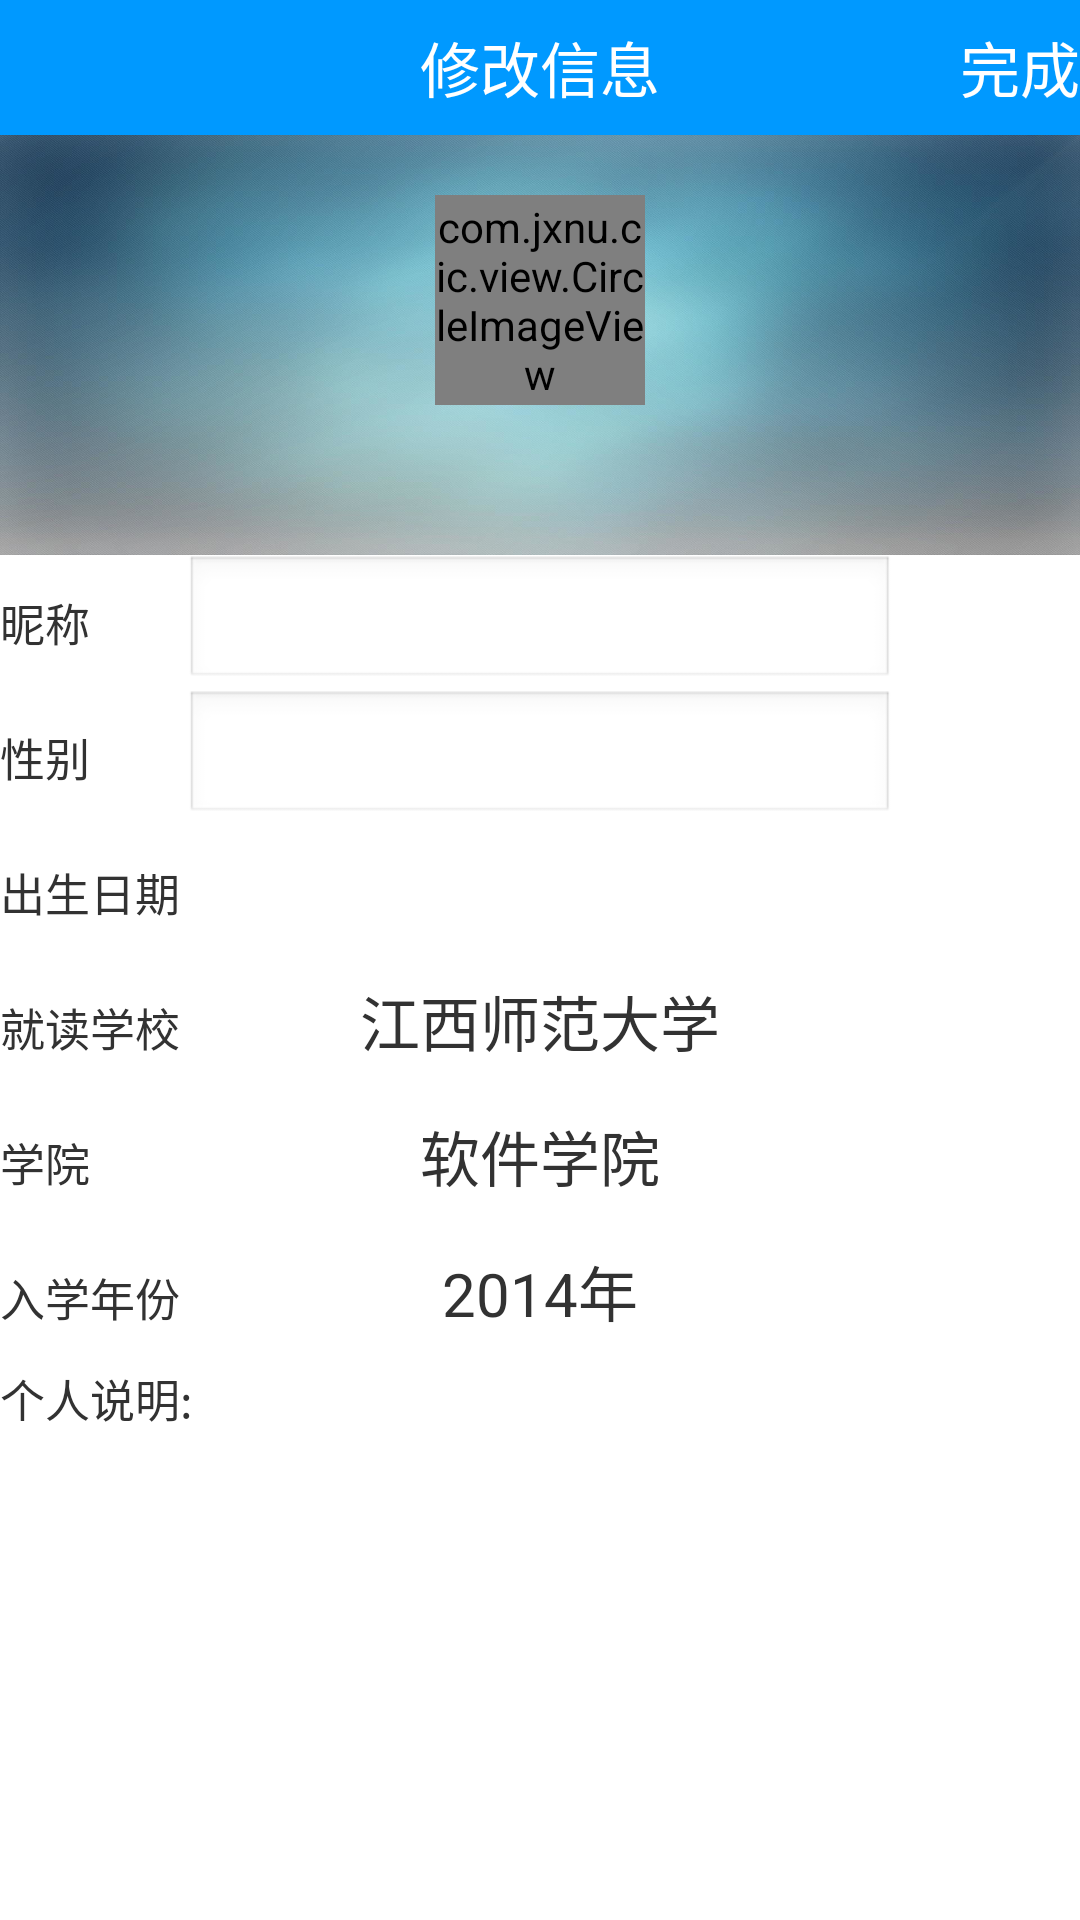

Layout XML and referenced resources for this Android screen:
<!-- AndroidManifest.xml: application theme AppTheme -->
<!-- res/layout/activity_change.xml -->
<?xml version="1.0" encoding="utf-8"?>
<LinearLayout xmlns:android="http://schemas.android.com/apk/res/android"
    android:id="@+id/LinearLayout1"
    android:layout_width="match_parent"
    android:layout_height="match_parent"
    android:orientation="vertical" >
    <RelativeLayout
        android:id="@+id/linearperson"
        android:layout_width="match_parent"
        android:layout_height="45dp"
        android:background="#0099ff">

        <ImageView
            android:id="@+id/ivchangeback"
            android:layout_width="27dp"
            android:layout_height="27dp"
            android:layout_centerVertical="true"
            android:src="@drawable/back" />

        <TextView
            android:id="@+id/tvperson"
            android:layout_width="wrap_content"
            android:layout_height="wrap_content"
            android:layout_centerHorizontal="true"
            android:layout_centerVertical="true"
            android:textColor="#ffffff"
            android:textSize="20sp"
            android:text="修改信息" />

        <TextView
            android:id="@+id/tvfinish"
            android:layout_width="wrap_content"
            android:layout_height="wrap_content"
            android:layout_alignBottom="@+id/tvperson"
            android:layout_alignParentRight="true"
            android:layout_centerVertical="true"
            android:textColor="#ffffff"
            android:textSize="20sp"
            android:text="完成" />
        
    </RelativeLayout>
   
    <RelativeLayout
        android:id="@+id/relativephoto"
        android:layout_width="match_parent"
        android:layout_height="140dp">

    <ImageView
        android:id="@+id/ivbackground"
        android:layout_width="wrap_content"
        android:layout_height="140dp"
        android:scaleType="fitXY"
        android:src="@drawable/login2" />

    <com.jxnu.cic.view.CircleImageView
       android:id="@+id/photo"
        android:layout_width="70dp"
        android:layout_height="70dp"
        android:layout_marginTop="20dp"
        android:layout_centerHorizontal="true"
        android:gravity="center"
        android:src="@drawable/touxiang" />

    </RelativeLayout>
    <RelativeLayout
        android:id="@+id/relativename"
        android:layout_width="match_parent"
        android:layout_height="45dp" >

        <TextView
            android:id="@+id/personalname"
            android:layout_width="wrap_content"
            android:layout_height="wrap_content"
            android:textSize="15sp"
            android:layout_centerVertical="true"
            android:text="昵称" />
        <ImageView
        android:id="@+id/imageView3"
        android:layout_width="match_parent"
        android:layout_height="1dp"
        android:layout_marginBottom="0dp"
        android:scaleType="fitXY"
        android:src="@drawable/gray" />

        <EditText
            android:id="@+id/etname"
            android:layout_width="wrap_content"
            android:layout_height="wrap_content"
            android:layout_alignParentBottom="true"
            android:layout_centerHorizontal="true"
            android:ems="10"
          
            android:textSize="20sp" >    
        </EditText>
        
    </RelativeLayout>
    <RelativeLayout
        android:id="@+id/linearsex"
        android:layout_width="match_parent"
        android:layout_height="45dp" >
        <TextView
            android:id="@+id/personalname"
            android:layout_width="wrap_content"
            android:layout_height="wrap_content"
            android:textSize="15sp"
            android:layout_centerVertical="true"
            android:text="性别" />

    <ImageView
        android:id="@+id/imageView3"
        android:layout_width="match_parent"
        android:layout_height="1dp"
        android:layout_marginBottom="0dp"
        android:scaleType="fitXY"
        android:src="@drawable/gray" />

    <EditText
        android:id="@+id/etsex"
        android:layout_width="wrap_content"
        android:layout_height="wrap_content"
        android:layout_alignParentBottom="true"
        android:layout_centerHorizontal="true"
        android:ems="10"
        
        android:textSize="20sp" >
    </EditText>
        
    </RelativeLayout>
    <RelativeLayout
        android:id="@+id/linearborntime"
        android:layout_width="match_parent"
        android:layout_height="45dp" >
        <TextView
            android:id="@+id/personalname"
            android:layout_width="wrap_content"
            android:layout_height="wrap_content"
            android:textSize="15sp"
            android:layout_centerVertical="true"
            android:text="出生日期" />

        <TextView
            android:id="@+id/tvtime"
            android:layout_width="wrap_content"
            android:layout_height="wrap_content"
            android:layout_alignBaseline="@+id/personalname"
            android:layout_alignBottom="@+id/personalname"
            android:layout_centerHorizontal="true"
            android:textSize="20sp"
            />

    <ImageView
        android:id="@+id/imageView3"
        android:layout_width="match_parent"
        android:layout_height="1dp"
        android:layout_marginBottom="0dp"
        android:scaleType="fitXY"
        android:src="@drawable/gray" />
        
    </RelativeLayout>
    <RelativeLayout
        android:id="@+id/linearschool"
        android:layout_width="match_parent"
        android:layout_height="45dp" >
    <TextView
            android:id="@+id/personalname"
            android:layout_width="wrap_content"
            android:layout_height="wrap_content"
            android:textSize="15sp"
            android:layout_centerVertical="true"
            android:text="就读学校" />

        <TextView
            android:id="@+id/tvschool"
            android:layout_width="wrap_content"
            android:layout_height="wrap_content"
            android:layout_alignBaseline="@+id/personalname"
            android:layout_alignBottom="@+id/personalname"
            android:layout_centerHorizontal="true"
            android:textSize="20sp"
            android:text="江西师范大学" />

    <ImageView
        android:id="@+id/imageView3"
        android:layout_width="match_parent"
        android:layout_height="1dp"
        android:layout_marginBottom="0dp"
        android:scaleType="fitXY"
        android:src="@drawable/gray" />
    </RelativeLayout>
     <RelativeLayout
        android:id="@+id/relativexueyuan"
        android:layout_width="match_parent"
        android:layout_height="45dp" >

        <TextView
            android:id="@+id/personalname"
            android:layout_width="wrap_content"
            android:layout_height="wrap_content"
            android:textSize="15sp"
            android:layout_centerVertical="true"
            android:text="学院" />

        <TextView
            android:id="@+id/tvxueyuan"
            android:layout_width="wrap_content"
            android:layout_height="wrap_content"
            android:layout_alignBaseline="@+id/personalname"
            android:layout_alignBottom="@+id/personalname"
            android:layout_centerHorizontal="true"
            android:textSize="20sp"
            android:text="软件学院" />
        <ImageView
        android:id="@+id/imageView3"
        android:layout_width="match_parent"
        android:layout_height="1dp"
        android:layout_marginBottom="0dp"
        android:scaleType="fitXY"
        android:src="@drawable/gray" />
        
    </RelativeLayout>
     <RelativeLayout
        android:id="@+id/relativetime"
        android:layout_width="match_parent"
        android:layout_height="45dp" >

        <TextView
            android:id="@+id/personalname"
            android:layout_width="wrap_content"
            android:layout_height="wrap_content"
            android:textSize="15sp"
            android:layout_centerVertical="true"
            android:text="入学年份" />

        <TextView
            android:id="@+id/tvyear"
            android:layout_width="wrap_content"
            android:layout_height="wrap_content"
            android:layout_alignBaseline="@+id/personalname"
            android:layout_alignBottom="@+id/personalname"
            android:layout_centerHorizontal="true"
            android:textSize="20sp"
            android:text="2014年" />
        <ImageView
        android:id="@+id/imageView3"
        android:layout_width="match_parent"
        android:layout_height="1dp"
        android:layout_marginBottom="0dp"
        android:scaleType="fitXY"
        android:src="@drawable/gray" />
        
    </RelativeLayout>
     <RelativeLayout
        android:id="@+id/relativeshow"
        android:layout_width="match_parent"
        android:layout_height="match_parent" >
        <ImageView
        android:id="@+id/imageView3"
        android:layout_width="match_parent"
        android:layout_height="1dp"
        android:layout_marginBottom="0dp"
        android:scaleType="fitXY"
        android:src="@drawable/gray" />

        <TextView
            android:id="@+id/tvshow"
            android:layout_width="wrap_content"
            android:layout_height="wrap_content"
            android:layout_alignParentBottom="true"
            android:layout_alignParentRight="true"
            android:layout_below="@+id/imageView3"
            android:layout_marginLeft="70dp"
           
            android:textSize="15sp" />

        <TextView
            android:id="@+id/personalname"
            android:layout_width="wrap_content"
            android:layout_height="wrap_content"
            android:layout_alignBaseline="@+id/tvname"
            android:layout_alignBottom="@+id/tvname"
            android:layout_alignParentLeft="true"
            android:text="个人说明:"
            android:textSize="15sp" />
        
    </RelativeLayout>


</LinearLayout>
<!-- resources referenced by this layout -->
<resources>
  <!-- drawable login2: jpg bitmap (drawable, 212608 bytes) -->
  <!-- drawable touxiang: jpg bitmap (drawable, 32202 bytes) -->
  <style name="AppTheme" parent="AppBaseTheme">
          
      </style>
  <style name="AppBaseTheme" parent="android:Theme.Light">
          
      </style>
</resources>
